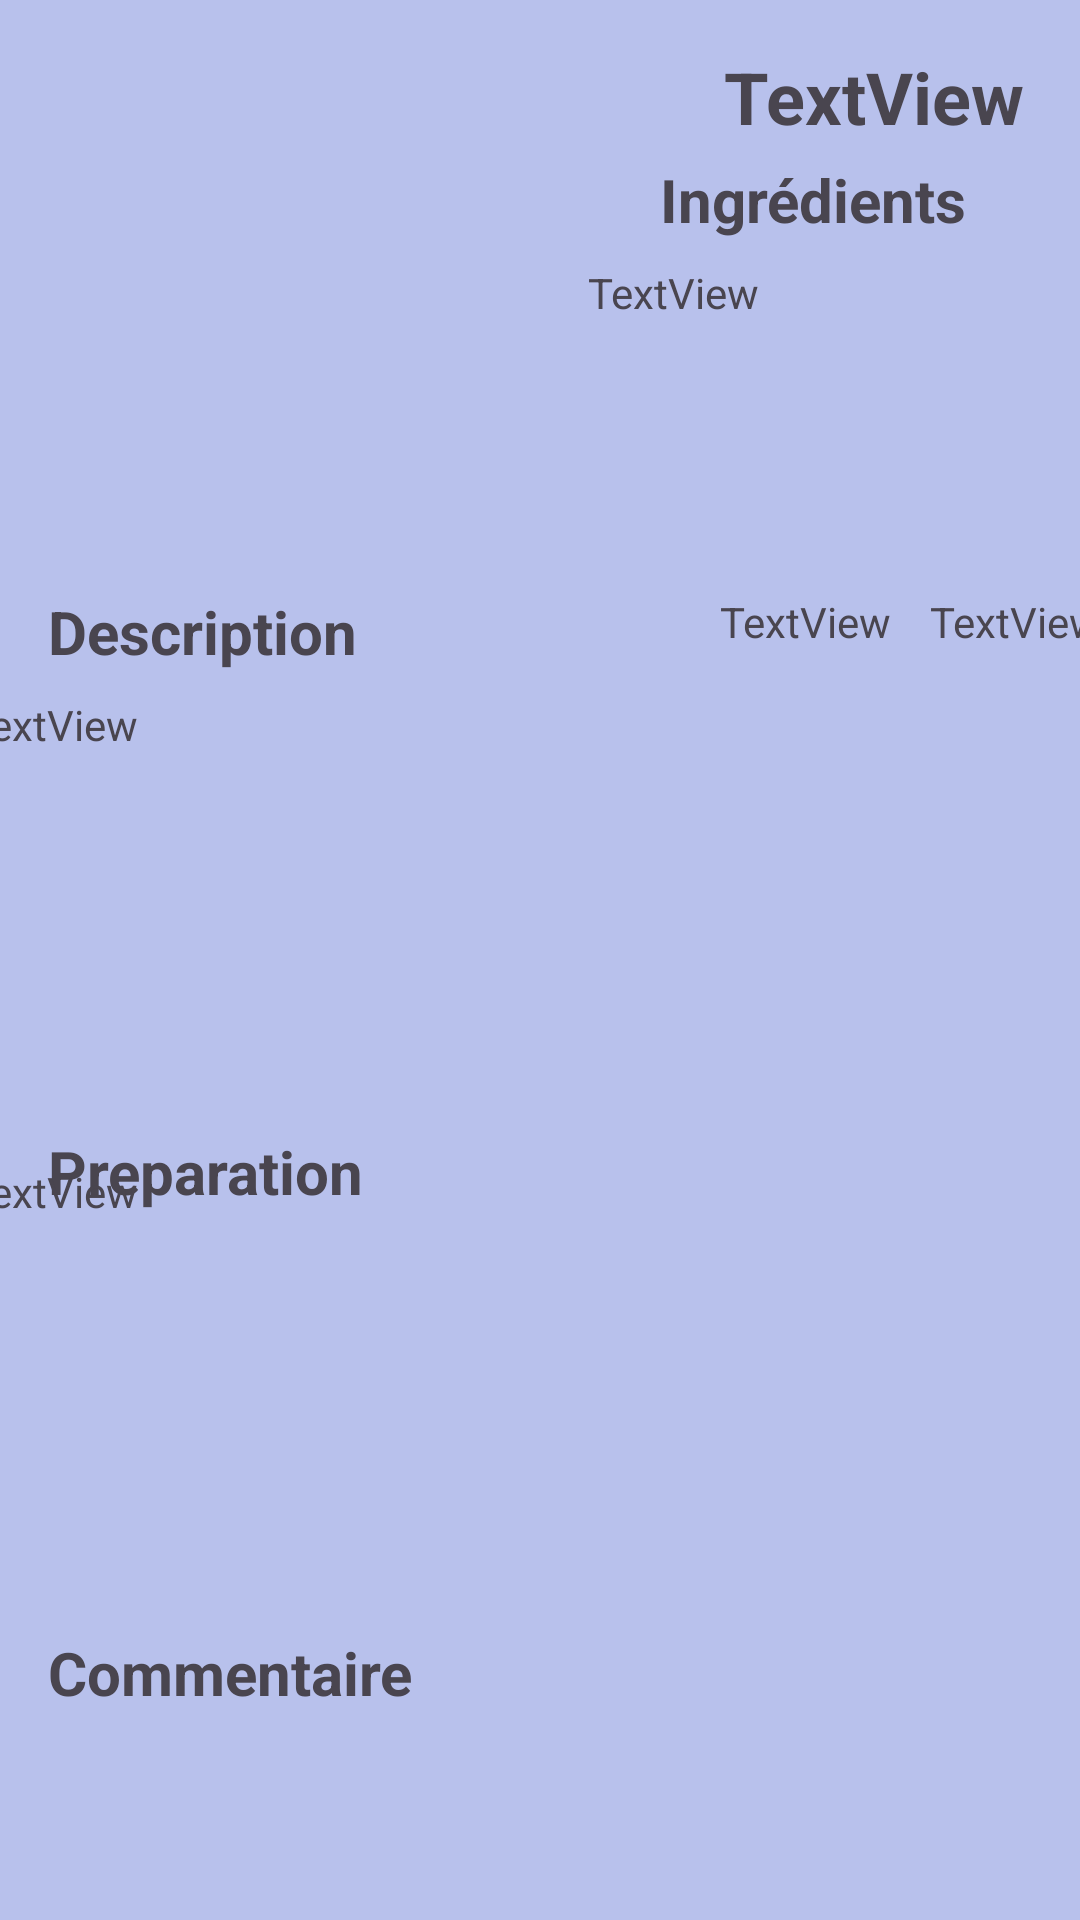

The Android layout XML behind this screen, and the referenced resources:
<!-- AndroidManifest.xml: application theme Theme.CocktailWizardApp -->
<!-- res/layout/fiche_cocktail.xml -->
<?xml version="1.0" encoding="utf-8"?>
<androidx.constraintlayout.widget.ConstraintLayout xmlns:android="http://schemas.android.com/apk/res/android"
    xmlns:app="http://schemas.android.com/apk/res-auto"
    xmlns:tools="http://schemas.android.com/tools"
    android:layout_width="wrap_content"
    android:layout_height="wrap_content"
    android:background="@color/background_authentification">

    <ImageView
        android:id="@+id/imgCocktailFiche_id"
        android:layout_width="172dp"
        android:layout_height="157dp"
        app:layout_constraintBottom_toTopOf="@+id/guideline9"
        app:layout_constraintEnd_toStartOf="@+id/guideline10"
        app:layout_constraintHorizontal_bias="0.333"
        app:layout_constraintStart_toStartOf="parent"
        app:layout_constraintTop_toTopOf="parent"
        app:layout_constraintVertical_bias="0.551"
        tools:srcCompat="@tools:sample/avatars" />

    <TextView
        android:id="@+id/nomCocktailFiche_id"
        android:layout_width="wrap_content"
        android:layout_height="wrap_content"
        android:layout_marginTop="16dp"
        android:text="TextView"
        android:textAlignment="center"
        android:textSize="24sp"
        android:textStyle="bold"
        app:layout_constraintEnd_toEndOf="parent"
        app:layout_constraintHorizontal_bias="0.527"
        app:layout_constraintStart_toStartOf="@+id/guideline10"
        app:layout_constraintTop_toTopOf="parent" />

    <TextView
        android:id="@+id/ingredientFiche_id"
        android:layout_width="122dp"
        android:layout_height="33dp"
        android:text="Ingrédients"
        android:textAlignment="textStart"
        android:textSize="20sp"
        android:textStyle="bold"
        app:layout_constraintBottom_toTopOf="@+id/guideline2"
        app:layout_constraintEnd_toEndOf="parent"
        app:layout_constraintHorizontal_bias="0.0"
        app:layout_constraintStart_toStartOf="@+id/guideline10" />

    <ScrollView
        android:id="@+id/ingredientsFicheSV_id"
        android:layout_width="188dp"
        android:layout_height="96dp"
        app:layout_constraintBottom_toTopOf="@+id/guideline9"
        app:layout_constraintEnd_toEndOf="parent"
        app:layout_constraintStart_toStartOf="@+id/guideline10"
        app:layout_constraintTop_toTopOf="@+id/guideline2">

        <TextView
            android:id="@+id/listeIngredientsFiche_id"
            android:layout_width="match_parent"
            android:layout_height="match_parent"
            android:text="TextView" />
    </ScrollView>

    <TextView
        android:id="@+id/nbrAimeFiche_id"
        android:layout_width="wrap_content"
        android:layout_height="wrap_content"
        android:text="TextView"
        app:layout_constraintBottom_toTopOf="@+id/guideline7"
        app:layout_constraintEnd_toEndOf="parent"
        app:layout_constraintStart_toStartOf="@+id/guideline"
        app:layout_constraintTop_toTopOf="@+id/guideline9" />

    <TextView
        android:id="@+id/nomUtilFiche_id"
        android:layout_width="wrap_content"
        android:layout_height="wrap_content"
        android:text="TextView"
        app:layout_constraintBottom_toTopOf="@+id/guideline7"
        app:layout_constraintEnd_toStartOf="@+id/guideline"
        app:layout_constraintStart_toStartOf="@+id/guideline10"
        app:layout_constraintTop_toTopOf="@+id/guideline9" />

    <TextView
        android:id="@+id/titreDescFiche_id"
        android:layout_width="133dp"
        android:layout_height="28dp"
        android:text="Description"
        android:textAlignment="viewStart"
        android:textSize="20sp"
        android:textStyle="bold"
        app:layout_constraintBottom_toTopOf="@+id/guideline7"
        app:layout_constraintEnd_toStartOf="@+id/guideline10"
        app:layout_constraintHorizontal_bias="0.183"
        app:layout_constraintStart_toStartOf="parent"
        app:layout_constraintTop_toTopOf="@+id/guideline9"
        app:layout_constraintVertical_bias="0.785" />

    <ScrollView
        android:id="@+id/descFicheSV_id"
        android:layout_width="391dp"
        android:layout_height="118dp"
        android:layout_marginTop="4dp"
        app:layout_constraintEnd_toEndOf="parent"
        app:layout_constraintHorizontal_bias="0.372"
        app:layout_constraintStart_toStartOf="parent"
        app:layout_constraintTop_toTopOf="@+id/guideline7">

        <TextView
            android:id="@+id/descFiche_id"
            android:layout_width="match_parent"
            android:layout_height="wrap_content"
            android:text="TextView" />
    </ScrollView>

    <androidx.constraintlayout.widget.Guideline
        android:id="@+id/guideline2"
        android:layout_width="wrap_content"
        android:layout_height="wrap_content"
        android:orientation="horizontal"
        app:layout_constraintGuide_begin="86dp" />

    <androidx.constraintlayout.widget.Guideline
        android:id="@+id/guideline7"
        android:layout_width="wrap_content"
        android:layout_height="wrap_content"
        android:orientation="horizontal"
        app:layout_constraintGuide_begin="228dp" />

    <androidx.constraintlayout.widget.Guideline
        android:id="@+id/guideline8"
        android:layout_width="wrap_content"
        android:layout_height="wrap_content"
        android:orientation="vertical"
        app:layout_constraintGuide_begin="100dp" />

    <androidx.constraintlayout.widget.Guideline
        android:id="@+id/guideline9"
        android:layout_width="wrap_content"
        android:layout_height="wrap_content"
        android:orientation="horizontal"
        app:layout_constraintGuide_begin="186dp" />

    <androidx.constraintlayout.widget.Guideline
        android:id="@+id/guideline10"
        android:layout_width="wrap_content"
        android:layout_height="wrap_content"
        android:orientation="vertical"
        app:layout_constraintGuide_begin="220dp" />

    <androidx.constraintlayout.widget.Guideline
        android:id="@+id/guideline"
        android:layout_width="wrap_content"
        android:layout_height="wrap_content"
        android:orientation="vertical"
        app:layout_constraintGuide_begin="317dp" />

    <androidx.constraintlayout.widget.Guideline
        android:id="@+id/guideline14"
        android:layout_width="wrap_content"
        android:layout_height="wrap_content"
        android:orientation="horizontal"
        app:layout_constraintGuide_begin="373dp" />

    <TextView
        android:id="@+id/titrePrepFiche_id"
        android:layout_width="135dp"
        android:layout_height="36dp"
        android:layout_marginTop="4dp"
        android:text="Preparation"
        android:textAlignment="textStart"
        android:textSize="20sp"
        android:textStyle="bold"
        app:layout_constraintEnd_toStartOf="@+id/guideline10"
        app:layout_constraintHorizontal_bias="0.188"
        app:layout_constraintStart_toStartOf="parent"
        app:layout_constraintTop_toTopOf="@+id/guideline14" />

    <ScrollView
        android:id="@+id/prepFicheSV_id"
        android:layout_width="391dp"
        android:layout_height="118dp"
        app:layout_constraintBottom_toBottomOf="parent"
        app:layout_constraintEnd_toEndOf="parent"
        app:layout_constraintHorizontal_bias="0.372"
        app:layout_constraintStart_toStartOf="parent"
        app:layout_constraintTop_toTopOf="@+id/guideline14"
        app:layout_constraintVertical_bias="0.099">

        <TextView
            android:id="@+id/prepFiche_id"
            android:layout_width="match_parent"
            android:layout_height="wrap_content"
            android:text="TextView" />
    </ScrollView>

    <androidx.constraintlayout.widget.Guideline
        android:id="@+id/guideline15"
        android:layout_width="wrap_content"
        android:layout_height="wrap_content"
        android:orientation="horizontal"
        app:layout_constraintGuide_begin="544dp" />

    <TextView
        android:id="@+id/titreCommentaireFiche_id"
        android:layout_width="158dp"
        android:layout_height="30dp"
        android:text="Commentaire"
        android:textAlignment="textStart"
        android:textSize="20sp"
        android:textStyle="bold"
        app:layout_constraintEnd_toStartOf="@+id/guideline10"
        app:layout_constraintHorizontal_bias="0.258"
        app:layout_constraintStart_toStartOf="parent"
        app:layout_constraintTop_toTopOf="@+id/guideline15" />

    <ScrollView
        android:id="@+id/scrollviewCommentaireFiche_id"
        android:layout_width="407dp"
        android:layout_height="249dp"
        android:layout_marginTop="40dp"
        app:layout_constraintEnd_toEndOf="parent"
        app:layout_constraintHorizontal_bias="1.0"
        app:layout_constraintStart_toStartOf="parent"
        app:layout_constraintTop_toTopOf="@+id/guideline15">

        <androidx.recyclerview.widget.RecyclerView
            android:id="@+id/recyclerViewCommentaires"
            android:layout_width="match_parent"
            android:layout_height="wrap_content" />
    </ScrollView>

</androidx.constraintlayout.widget.ConstraintLayout>
<!-- resources referenced by this layout -->
<resources>
  <color name="background_authentification">#B8C1EC</color>
  <style name="Theme.CocktailWizardApp" parent="Base.Theme.CocktailWizardApp" />
  <style name="Base.Theme.CocktailWizardApp" parent="Theme.Material3.DayNight.NoActionBar">
          
          
      </style>
</resources>
